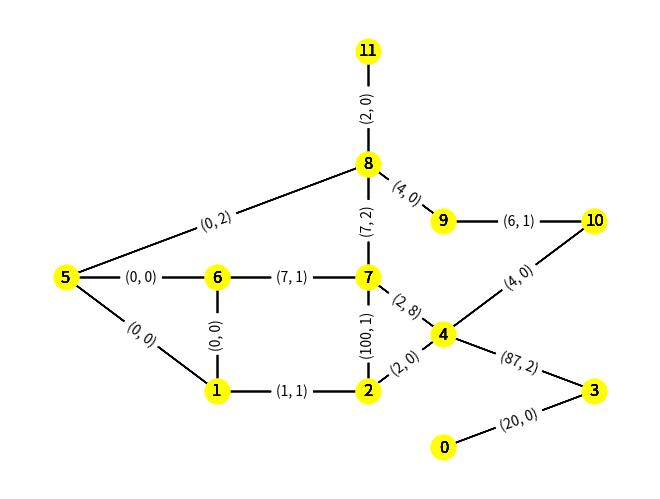

The script that saved this image:
import numpy as np
import random as rd
import matplotlib.pyplot as plt
from scipy import optimize
from scipy import sparse
import networkx as nx
import copy
from datetime import datetime as dt


city_data = [(3.5, 5), (2, 5.5), (3, 5.5), (4.5, 5.5), (3.5, 6), (1, 6.5), (2, 6.5), (3, 6.5), (3, 7.5), (3.5, 7),
             (4.5, 7), (3, 8.5)]


class Road:
    def __init__(self, num: int, max_capacity_to: int, actual_capacity_to: int, max_capacity_out: int,
                 actual_capacity_out: int, to: [], out: [], p1: int, p2: int):
        self.num = num
        self.max_cap_to = max_capacity_to
        self.act_cap_to = actual_capacity_to
        self.busy_to = actual_capacity_to >= max_capacity_to
        self.max_cap_out = max_capacity_out
        self.act_cap_out = actual_capacity_out
        self.busy_out = actual_capacity_out >= max_capacity_out
        self.to = to
        self.out = out
        self.p1 = p1
        self.p2 = p2

    def busy_to_print(self):
        print("ATTENTION! The road from", self.p1, "to", self.p2, "is now busy with",
              self.act_cap_to, "cars on it")

    def busy_out_print(self):
        print("ATTENTION! The road from", self.p2, "to", self.p1, "is now busy with",
              self.act_cap_to, "cars on it")


def cross():
    return


def wedges(roads_list, mat_to, mat_out):
    for road in roads_list:
        pos1 = road.p1
        pos2 = road.p2
        mat_to[pos1][pos2] = road.act_cap_to
        mat_to[pos2][pos1] = road.act_cap_to
        mat_out[pos1][pos2] = road.act_cap_out
        mat_out[pos2][pos1] = road.act_cap_out
    return mat_to, mat_out


def city_sim(city_data, w0_3_edge, w11_8_edge, start_tick=0, stop_tick=6, tickrate=1, bot_stop=1, top_stop=1):
    N = len(city_data)
    w_plus = np.empty((N, N))
    w_min = np.empty((N, N))
    income0 = w0_3_edge[0]
    income1 = w11_8_edge[1]
    road0cap_to = w0_3_edge[0]
    road1cap_to = 0
    road0cap_out = 0
    road1cap_out = 0
    road2cap_to = 0
    road2cap_out = 0
    road3cap_to = 0
    road3cap_out = 0
    road4cap_to = 0
    road4cap_out = 0
    road5cap_to = 0
    road5cap_out = 0
    road6cap_to = 0
    road6cap_out = 0
    road7cap_to = 0
    road7cap_out = 0
    road8cap_to = 0
    road8cap_out = 0
    road9cap_to = 0
    road9cap_out = 0
    road10cap_to = 0
    road10cap_out = 0
    road11cap_to = 0
    road11cap_out = 0
    road12cap_to = 0
    road12cap_out = 0
    road13cap_to = 0
    road13cap_out = 0
    road14cap_to = 0
    road14cap_out = 0
    road15cap_to = 0
    road15cap_out = w11_8_edge[1]
    roads = [Road(0, 100, road0cap_to, 100, road0cap_out, [1], [], 0, 3),
             Road(1, 100, road1cap_to, 100, road1cap_out, [2, 3, 4], [0], 3, 4),
             Road(2, 100, road2cap_to, 100, road2cap_out, [5, 6], [1, 3, 4], 4, 2),
             Road(3, 3, road3cap_to, 100, road3cap_out, [5, 7, 8], [1, 2, 4], 4, 7),
             Road(4, 100, road4cap_to, 100, road4cap_out, [9], [1, 2, 3], 4, 10),
             Road(5, 100, road5cap_to, 100, road5cap_out, [3, 7, 8], [2, 6], 2, 7),
             Road(6, 100, road6cap_to, 100, road6cap_out, [11, 12], [2, 5], 2, 1),
             Road(7, 100, road7cap_to, 100, road7cap_out, [11, 13], [3, 5, 8], 7, 6),
             Road(8, 100, road8cap_to, 100, road8cap_out, [10, 14, 15], [3, 5, 7], 7, 8),
             Road(9, 100, road9cap_to, 100, road9cap_out, [10], [4], 10, 9),
             Road(10, 100, road10cap_to, 100, road10cap_out, [8, 14, 15], [9], 9, 8),
             Road(11, 100, road11cap_to, 100, road11cap_out, [7, 13], [6, 12], 1, 6),
             Road(12, 100, road12cap_to, 100, road12cap_out, [13, 14], [11, 6], 1, 5),
             Road(13, 100, road13cap_to, 100, road13cap_out, [12, 14], [11, 7], 6, 5),
             Road(14, 100, road14cap_to, 100, road14cap_out, [8, 10, 15], [12, 13], 5, 8),
             Road(15, 100, road15cap_to, 100, road15cap_out, [], [8, 10, 14], 8, 11)]
    roads_output = copy.deepcopy(roads)
    crosses_transfer = [20, 20, 20, 20, 20, 20, 20, 20, 20, 20, 20, 20]
    #     cross number   0   1   2   3   4   5   6   7   8   9  10  11
    for tick in range(stop_tick - start_tick):
        # every tick 10 cars can transfer through any cross
        transfer_cars = 20
        if tick != 0:
            road0cap_to = roads_output[0].act_cap_to + income0
            road1cap_to = roads_output[1].act_cap_to
            road0cap_out = roads_output[0].act_cap_out
            road1cap_out = roads_output[1].act_cap_out
            road2cap_to = roads_output[2].act_cap_to
            road2cap_out = roads_output[2].act_cap_out
            road3cap_to = roads_output[3].act_cap_to
            road3cap_out = roads_output[3].act_cap_out
            road4cap_to = roads_output[4].act_cap_to
            road4cap_out = roads_output[4].act_cap_out
            road5cap_to = roads_output[5].act_cap_to
            road5cap_out = roads_output[5].act_cap_out
            road6cap_to = roads_output[6].act_cap_to
            road6cap_out = roads_output[6].act_cap_out
            road7cap_to = roads_output[7].act_cap_to
            road7cap_out = roads_output[7].act_cap_out
            road8cap_to = roads_output[8].act_cap_to
            road8cap_out = roads_output[8].act_cap_out
            road9cap_to = roads_output[9].act_cap_to
            road9cap_out = roads_output[9].act_cap_out
            road10cap_to = roads_output[10].act_cap_to
            road10cap_out = roads_output[10].act_cap_out
            road11cap_to = roads_output[11].act_cap_to
            road11cap_out = roads_output[11].act_cap_out
            road12cap_to = roads_output[12].act_cap_to
            road12cap_out = roads_output[12].act_cap_out
            road13cap_to = roads_output[13].act_cap_to
            road13cap_out = roads_output[13].act_cap_out
            road14cap_to = roads_output[14].act_cap_to
            road14cap_out = roads_output[14].act_cap_out
            road15cap_to = roads_output[15].act_cap_to
            road15cap_out += roads_output[15].act_cap_out
            roads = [Road(0, 100, road0cap_to, 100, road0cap_out, [1], [], 0, 3),
                     Road(1, 100, road1cap_to, 100, road1cap_out, [2, 3, 4], [0], 3, 4),
                     Road(2, 3, road2cap_to, 100, road2cap_out, [5, 6], [1, 3, 4], 4, 2),
                     Road(3, 4, road3cap_to, 100, road3cap_out, [5, 7, 8], [1, 2, 4], 4, 7),
                     Road(4, 10, road4cap_to, 100, road4cap_out, [9], [1, 2, 3], 4, 10),
                     Road(5, 100, road5cap_to, 1, road5cap_out, [3, 7, 8], [2, 6], 2, 7),
                     Road(6, 100, road6cap_to, 100, road6cap_out, [11, 12], [2, 5], 2, 1),
                     Road(7, 100, road7cap_to, 100, road7cap_out, [11, 13], [3, 5, 8], 7, 6),
                     Road(8, 100, road8cap_to, 100, road8cap_out, [10, 14, 15], [3, 5, 7], 7, 8),
                     Road(9, 100, road9cap_to, 100, road9cap_out, [10], [4], 10, 9),
                     Road(10, 100, road10cap_to, 100, road10cap_out, [8, 14, 15], [9], 9, 8),
                     Road(11, 100, road11cap_to, 100, road11cap_out, [7, 13], [6, 12], 1, 6),
                     Road(12, 100, road12cap_to, 100, road12cap_out, [13, 14], [11, 6], 1, 5),
                     Road(13, 100, road13cap_to, 100, road13cap_out, [12, 14], [11, 7], 6, 5),
                     Road(14, 100, road14cap_to, 100, road14cap_out, [8, 10, 15], [12, 13], 5, 8),
                     Road(15, 100, road15cap_to, 100, road15cap_out, [], [8, 10, 14], 8, 11)]
            roads_output = copy.deepcopy(roads)
            for road_num in range(16):
                if roads[road_num].busy_to:
                    roads[road_num].busy_to_print()
                if not roads[road_num].to:
                    True
                else:
                    transfer_cars = crosses_transfer[roads[road_num].p2]
                    cars_from_to_int = roads[road_num].act_cap_to // transfer_cars
                    cars_from_to_rem = roads[road_num].act_cap_to % transfer_cars
                    if cars_from_to_int > 0:
                        cars_from_to = transfer_cars
                    else:
                        cars_from_to = cars_from_to_rem
                    cars_left_to = roads_output[road_num].act_cap_to - cars_from_to
                    cars_plus_to = cars_from_to % len(roads[road_num].to)
                    cars_from_to = cars_from_to // len(roads[road_num].to)
                    cars_add = 0
                    for cross_road in roads[road_num].to:
                        cars_left_to += cars_add
                        cars_add = 0
                        if roads[road_num].p2 != roads[cross_road].p2:
                            if roads[cross_road].act_cap_to + cars_from_to + cars_plus_to < roads[
                                cross_road].max_cap_to:
                                roads_output[cross_road].act_cap_to = roads_output[
                                                                          cross_road].act_cap_to + cars_from_to + cars_plus_to
                                cars_plus_to -= cars_plus_to
                                roads_output[road_num].act_cap_to = cars_left_to
                            else:
                                cars_add = -roads_output[cross_road].max_cap_to + (
                                        roads_output[cross_road].act_cap_to + cars_from_to + cars_plus_to)
                                cars_plus_to -= cars_plus_to
                                roads_output[cross_road].act_cap_to = roads_output[cross_road].max_cap_to
                        else:
                            if roads[cross_road].act_cap_out + cars_from_to + cars_plus_to < roads[
                                cross_road].max_cap_out:
                                roads_output[cross_road].act_cap_out = roads_output[
                                                                           cross_road].act_cap_out + cars_from_to + cars_plus_to
                                cars_plus_to -= cars_plus_to
                                roads_output[road_num].act_cap_to = cars_left_to
                            else:
                                cars_add = -roads_output[cross_road].max_cap_out + (
                                        roads_output[cross_road].act_cap_out + cars_from_to + cars_plus_to)
                                cars_plus_to -= cars_plus_to
                                roads_output[cross_road].act_cap_out = roads_output[cross_road].max_cap_out
                if roads[road_num].busy_out:
                    roads[road_num].busy_out_print()
                else:
                    if not roads[road_num].out:
                        True
                    else:
                        transfer_cars = crosses_transfer[roads[road_num].p1]
                        cars_from_out_int = roads[road_num].act_cap_out // transfer_cars
                        cars_from_out_rem = roads[road_num].act_cap_out % transfer_cars
                        if cars_from_out_int > 0:
                            cars_from_out = transfer_cars
                        else:
                            cars_from_out = cars_from_out_rem
                        cars_left_out = roads_output[road_num].act_cap_out - cars_from_out
                        cars_plus_out = cars_from_out % len(roads[road_num].out)
                        cars_from_out = cars_from_out // len(roads[road_num].out)
                        cars_add = 0
                        for cross_road in roads[road_num].out:
                            cars_left_out += cars_add
                            cars_add = 0
                            if roads[road_num].p1 != roads[cross_road].p1:
                                if roads[cross_road].act_cap_out + cars_from_out + cars_plus_out < roads[
                                    cross_road].max_cap_out:
                                    roads_output[cross_road].act_cap_out = roads_output[
                                                                               cross_road].act_cap_out + cars_from_out + cars_plus_out
                                    cars_plus_out -= cars_plus_out
                                    roads_output[road_num].act_cap_out = cars_left_out
                                else:
                                    cars_add = -roads_output[cross_road].max_cap_out + (
                                            roads_output[cross_road].act_cap_out + cars_from_out + cars_plus_out)
                                    cars_plus_out -= cars_plus_out
                                    roads_output[cross_road].act_cap_out = roads_output[cross_road].max_cap_out
                            else:
                                if roads[cross_road].act_cap_out + cars_from_out + cars_plus_out < roads[
                                    cross_road].max_cap_out:
                                    roads_output[cross_road].act_cap_out = roads_output[
                                                                               cross_road].act_cap_out + cars_from_out + cars_plus_out
                                    cars_plus_out -= cars_plus_out
                                    roads_output[road_num].act_cap_out = cars_left_out
                                else:
                                    cars_add = -roads_output[cross_road].max_cap_to + (
                                            roads_output[cross_road].act_cap_to + cars_from_out + cars_plus_out)
                                    cars_plus_out -= cars_plus_out
                                    roads_output[cross_road].act_cap_to = roads_output[cross_road].max_cap_to
        for road in roads_output:
            print("The road from", road.p1, "to", road.p2, "is now busy for",
                  round(100 * road.act_cap_to / road.max_cap_to, 1), "%")
            print("The road from", road.p2, "to", road.p1, "is now busy for",
                  round(100 * road.act_cap_out / road.max_cap_out, 1), "%")
        print("Tick = ", tick)
        w_plus, w_min = wedges(roads_output, w_plus, w_min)
        w8_9_edge = int(w_plus[9][8]), int(w_min[8][9])
        w9_10_edge = int(w_plus[10][9]), int(w_min[9][10])
        w10_4_edge = int(w_plus[4][10]), int(w_min[10][4])
        w4_3_edge = int(w_plus[3][4]), int(w_min[4][3])
        w2_4_edge = int(w_plus[4][2]), int(w_min[2][4])
        w1_2_edge = int(w_plus[2][1]), int(w_min[1][2])
        w1_5_edge = int(w_plus[1][5]), int(w_min[5][1])
        w1_6_edge = int(w_plus[1][6]), int(w_min[6][1])
        w6_7_edge = int(w_plus[7][6]), int(w_min[7][6])
        w2_7_edge = int(w_plus[2][7]), int(w_min[2][7])
        w4_7_edge = int(w_plus[4][7]), int(w_min[4][7])
        w7_8_edge = int(w_plus[7][8]), int(w_min[7][8])
        w5_8_edge = int(w_plus[5][8]), int(w_min[5][8])
        w5_6_edge = int(w_plus[5][6]), int(w_min[5][6])
        w0_3_edge = int(w_plus[0][3]), int(w_min[0][3])
        w11_8_edge = int(w_plus[11][8]), int(w_min[11][8])
        city = nx.complete_graph(N)
        points_dict = {}
        for loc in range(N):
            points_dict[loc] = (city_data[loc])
        city.add_nodes_from(points_dict)
        edged_rem = list(city.edges)
        city.remove_edges_from(edged_rem)
        d = [(0, 3, w0_3_edge), (11, 8, w11_8_edge), (8, 9, w8_9_edge), (9, 10, w9_10_edge), (10, 4, w10_4_edge),
             (4, 3, w4_3_edge), (2, 4, w2_4_edge),
             (1, 2, w1_2_edge), (1, 5, w1_5_edge), (1, 6, w1_6_edge), (6, 7, w6_7_edge), (2, 7, w2_7_edge),
             (4, 7, w4_7_edge), (7, 8, w7_8_edge),
             (5, 8, w5_8_edge), (5, 6, w5_6_edge)]
        city.add_weighted_edges_from(d)
        labels = nx.get_edge_attributes(city, 'weight')
        nx.draw(city, city_data, with_labels=True, node_color="yellow")
        nx.draw_networkx_edge_labels(city, city_data, edge_labels=labels)
        #labels = {e: city.edges[e]['score'] for e in city.edges}
        imname = str(tick)+"_step"+".png"
        plt.savefig(imname)


w_start_bot = [20, 0]
w_start_top = [0, 0]
city_sim(city_data, w_start_bot, w_start_top)
